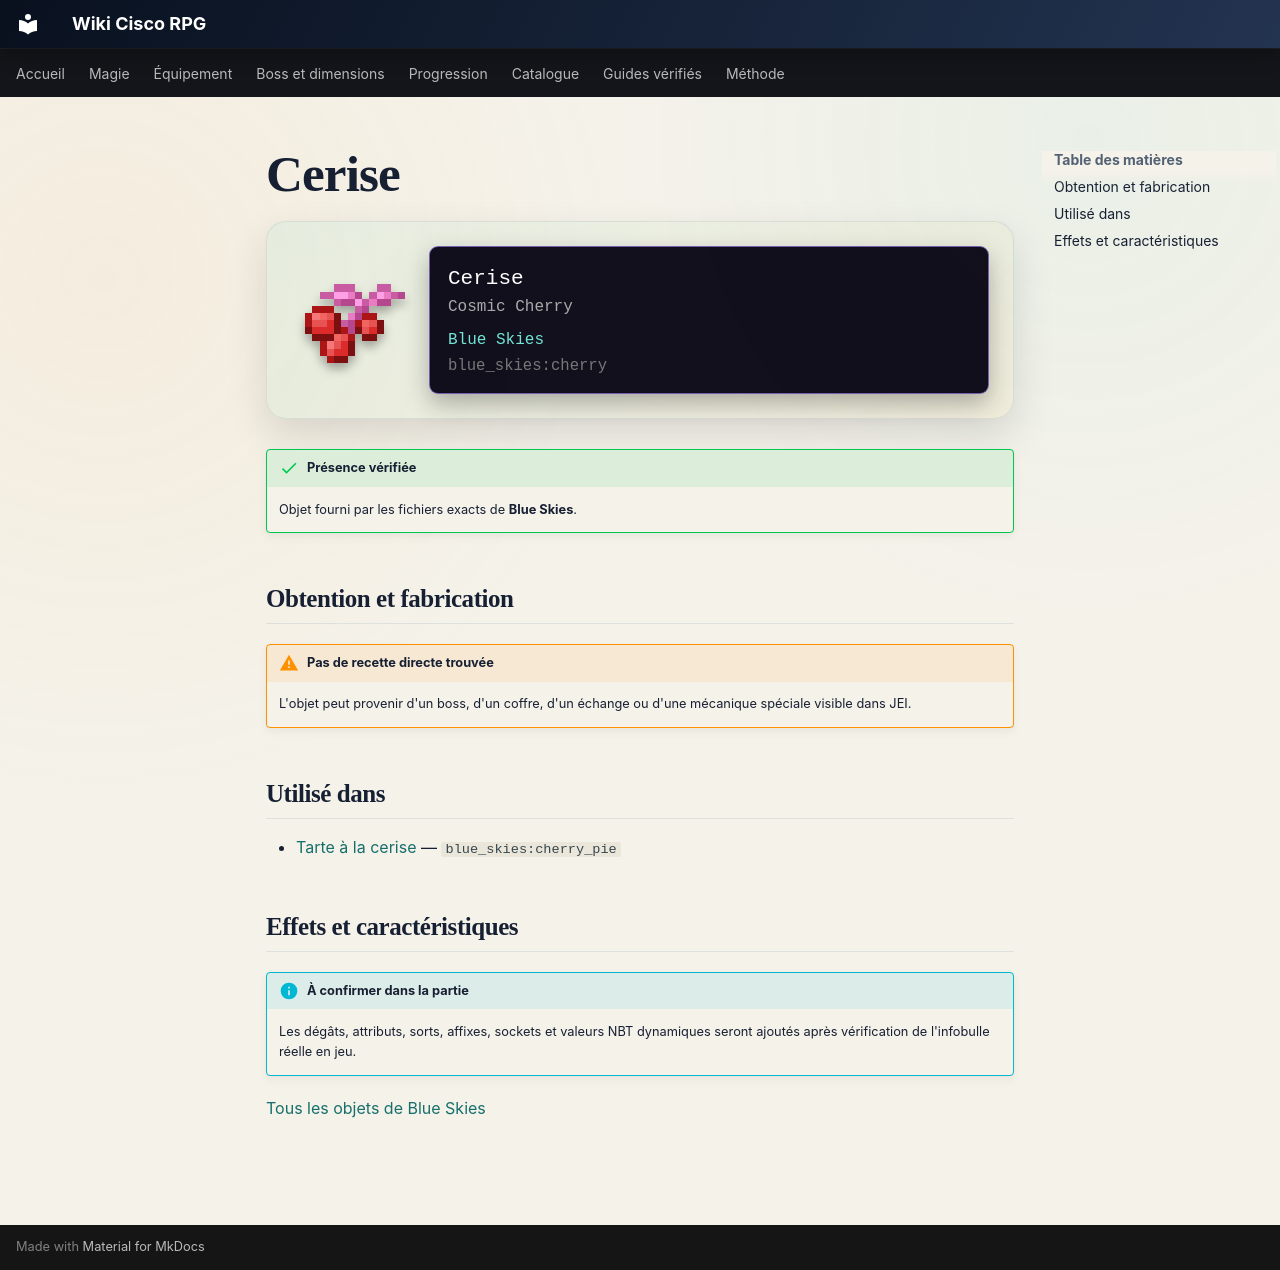

repository: Kloups-Dev/wiki-cisco-rpg · page: catalogue/objets/blue_skies/cherry/index.html · generator: mkdocs

# Cerise

<div class="mc-item-showcase">
<img class="mc-item-icon" src="../../../../assets/generated/items/blue_skies/cherry.png" alt="Cerise">
<div class="mc-tooltip-card">
<div class="mc-tooltip-card__name">Cerise</div>
<div class="mc-tooltip-card__alias">Cosmic Cherry</div>
<div class="mc-tooltip-card__mod">Blue Skies</div>
<div class="mc-tooltip-card__id">blue_skies:cherry</div>
</div>
</div>

!!! success "Présence vérifiée"
    Objet fourni par les fichiers exacts de **Blue Skies**.

## Obtention et fabrication

!!! warning "Pas de recette directe trouvée"
    L'objet peut provenir d'un boss, d'un coffre, d'un échange ou d'une mécanique spéciale visible dans JEI.

## Utilisé dans

- [Tarte à la cerise](../../../catalogue/objets/blue_skies/cherry_pie.md) — <code>blue_skies:cherry_pie</code>

## Effets et caractéristiques

!!! info "À confirmer dans la partie"
    Les dégâts, attributs, sorts, affixes, sockets et valeurs NBT dynamiques seront ajoutés après vérification de l'infobulle réelle en jeu.

[Tous les objets de Blue Skies](../../../contenu/blue-skies.md)
